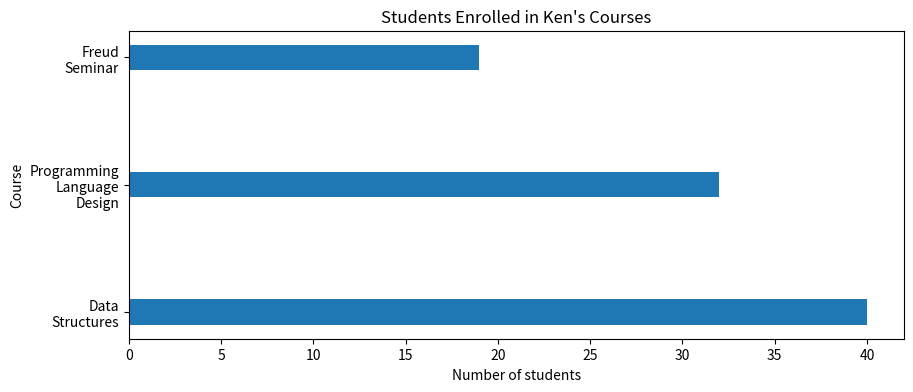

This chart was generated by the following Python code:
"""
File: barcharthorizontal.py

Displays enrollments in three courses
in a horizontal bar chart.
"""

import matplotlib.pyplot as plt
import numpy as np
 
# Prepare the data
data = {"Data\nStructures":40,
        "Programming\nLanguage\nDesign":32,
        "Freud\nSeminar":19}
courses = list(data.keys())
enrollments = list(data.values())

# Set up and show the bar chart
plt.figure(figsize = (10, 4))
plt.barh(courses, enrollments, height = 0.2)
plt.title("Students Enrolled in Ken's Courses")
plt.xlabel("Number of students")
plt.ylabel("Course")
plt.show() 



